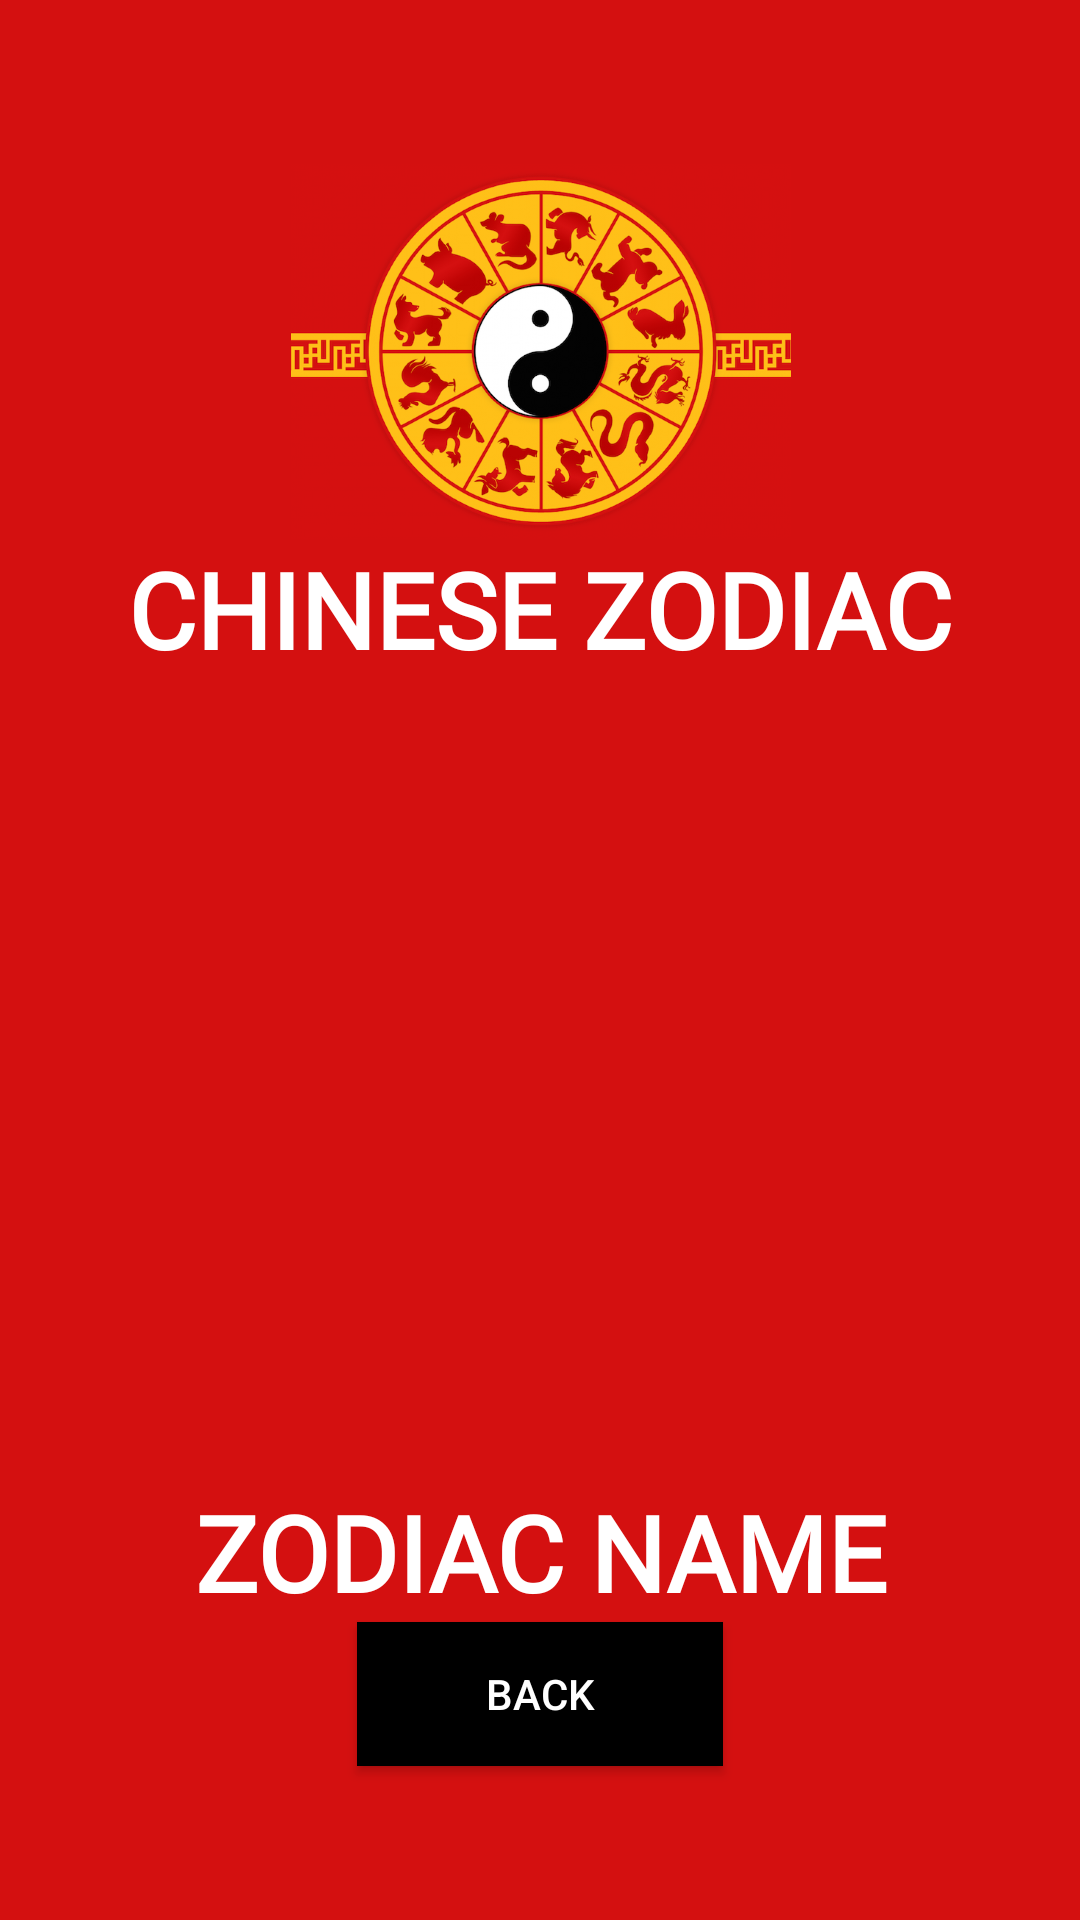

Here is an Android app screen rendered from its layout file. Give the layout XML and the strings, colors and styles it references.
<!-- AndroidManifest.xml: application theme Theme.ChineseZodiac -->
<!-- res/layout/activity_zodiac_result.xml -->
<?xml version="1.0" encoding="utf-8"?>
<LinearLayout xmlns:android="http://schemas.android.com/apk/res/android"
    xmlns:app="http://schemas.android.com/apk/res-auto"
    xmlns:tools="http://schemas.android.com/tools"
    android:layout_width="match_parent"
    android:layout_height="match_parent"
    android:background="#D41010"
    android:gravity="center_horizontal"
    android:orientation="vertical"
    tools:context=".ZodiacResult">

    <LinearLayout
        android:layout_width="411dp"
        android:layout_height="281dp"
        android:gravity="center_horizontal|center_vertical"
        android:orientation="vertical"
        tools:ignore="UseCompoundDrawables">

        <ImageView
            android:id="@+id/imageView2"
            android:layout_width="169dp"
            android:layout_height="125dp"
            android:contentDescription="@string/todo2"
            app:srcCompat="@drawable/logo" />

        <TextView
            android:id="@+id/textView5"
            android:layout_width="match_parent"
            android:layout_height="wrap_content"
            android:fontFamily="@font/scope_one"
            android:text="@string/chinese_zodiac1"
            android:textAlignment="center"
            android:textColor="#FFFFFF"
            android:textSize="35sp"
            android:textStyle="bold" />
    </LinearLayout>

    <ImageView
        android:id="@+id/zodiacImage"
        android:layout_width="347dp"
        android:layout_height="213dp"
        android:contentDescription="@string/zodiacImage"
        tools:ignore="ImageContrastCheck"
        tools:srcCompat="@tools:sample/avatars" />

    <TextView
        android:id="@+id/zodiacName"
        android:layout_width="match_parent"
        android:layout_height="wrap_content"
        android:fontFamily="@font/scope_one"
        android:text="ZODIAC NAME"
        android:textAlignment="center"
        android:textColor="#FFFFFF"
        android:textSize="35sp"
        android:textStyle="bold" />

    <Button
        android:id="@+id/backBtn"
        android:layout_width="122dp"
        android:layout_height="wrap_content"
        android:background="#000000"
        android:text="@string/back"
        android:textColor="#FFFFFF" />

</LinearLayout>
<!-- resources referenced by this layout -->
<resources>
  <!-- drawable logo: png bitmap (drawable, 634389 bytes) -->
  <string name="back">BACK</string>
  <string name="chinese_zodiac1">CHINESE ZODIAC</string>
  <string name="todo2">TODO</string>
  <string name="zodiacImage">TODO</string>
  <style name="Theme.ChineseZodiac" parent="Theme.AppCompat.Light.NoActionBar">
          
          <item name="colorPrimary">@color/purple_500</item>
          <item name="colorPrimaryVariant">@color/purple_700</item>
          <item name="colorOnPrimary">@color/white</item>
          
          <item name="colorSecondary">@color/teal_200</item>
          <item name="colorSecondaryVariant">@color/teal_700</item>
          <item name="colorOnSecondary">@color/black</item>
          
          <item name="android:statusBarColor">?attr/colorPrimaryVariant</item>
          
      </style>
  <!-- not gathered from this repository: default colours our renderer supplied (Android Studio template values) -->
  <color name="purple_500">#FF6200EE</color>
  <color name="purple_700">#FF3700B3</color>
  <color name="teal_200">#FF03DAC5</color>
  <color name="teal_700">#FF018786</color>
  <color name="black">#FF000000</color>
  <color name="white">#FFFFFFFF</color>
</resources>
